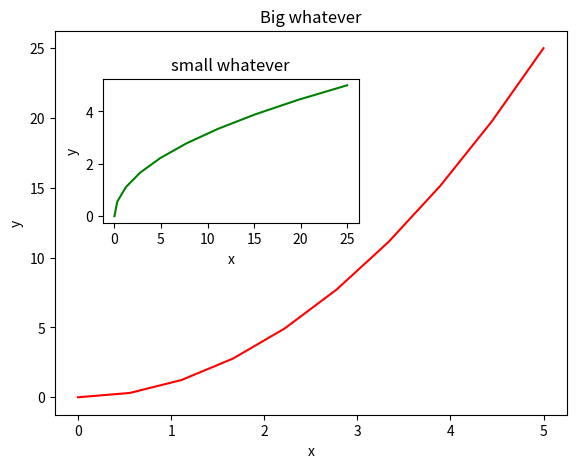
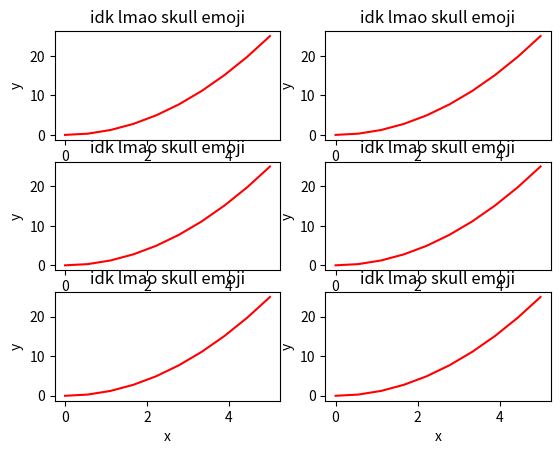
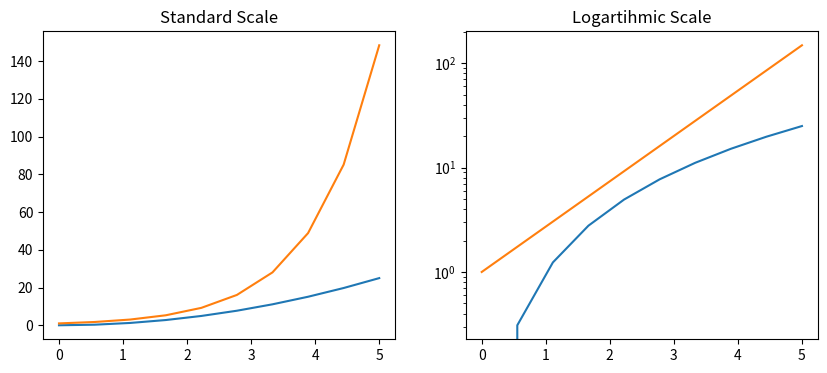
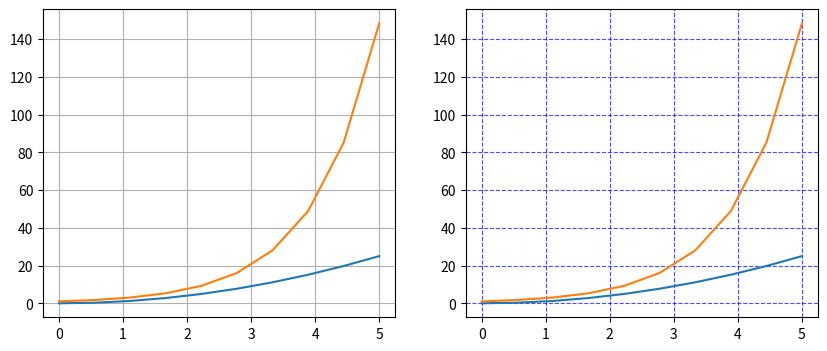
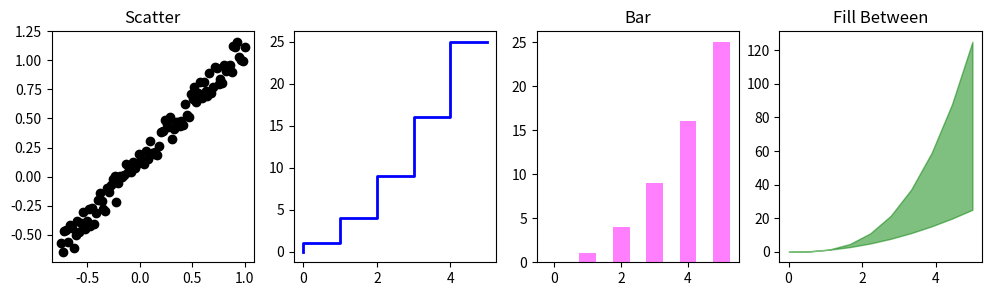
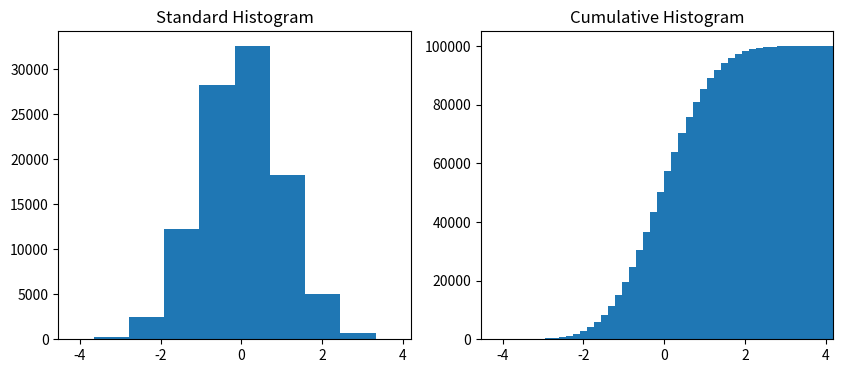

Here is the Python script that generated these plots, in order:
import matplotlib.pyplot as plt
from pylab import *
# mpl.use("WebAgg")

x = linspace(0, 5, 10)
y = x**2

fig = plt.figure()

axes1 = fig.add_axes([0.1, 0.1, 0.8, 0.8])
axes2 = fig.add_axes([0.175, 0.5, 0.4, 0.3])

axes1.plot(x, y, 'r')
axes2.plot(y, x, 'g')

axes1.set_xlabel('x')
axes1.set_ylabel('y')
axes1.set_title("Big whatever")

axes2.set_xlabel('x')
axes2.set_ylabel('y')
axes2.set_title("small whatever")


fig, axMatrix = plt.subplots(nrows=3, ncols=2)

for axList in axMatrix:
    for ax in axList:
        ax.plot(x, y, 'r')
        ax.set_xlabel('x')
        ax.set_ylabel('y')
        ax.set_title("idk lmao skull emoji")
# fig.tight_layout() # looks cramped and silly


fig, axList = plt.subplots(1,2, figsize=(10, 4))

axList[0].plot(x, x**2, x, exp(x))
axList[0].set_title("Standard Scale")

axList[1].plot(x, x**2, x, exp(x))
axList[1].set_yscale('log')
axList[1].set_title("Logartihmic Scale")


fig, axList = plt.subplots(1,2, figsize=(10, 4))

axList[0].plot(x, x**2, x, exp(x))
axList[0].grid(True)

axList[1].plot(x, x**2, x, exp(x))
axList[1].grid(color = 'b', alpha=0.7, linestyle='dashed', linewidth=0.8)


xx = np.linspace(-0.75, 1., 100)
n  = np.arange(6)

fig, axList = plt.subplots(1,4, figsize=(12,3))

axList[0].scatter(xx, xx + 0.25*rand(len(xx)), color='k')
axList[0].set_title("Scatter")

axList[1].step(n, n**2, lw=2, color='b')

axList[2].bar(n, n**2, align="center", width=0.5, alpha=0.5, color='magenta')
axList[2].set_title("Bar")

axList[3].fill_between(x, x**2, x**3, alpha=0.5, color='g')
axList[3].set_title("Fill Between")


n = np.random.randn(100000)

fig, axes = plt.subplots(1, 2, figsize=(10, 4))

axes[0].hist(n)
axes[0].set_title("Standard Histogram")
axes[0].set_xlim((min(n), max(n)))

axes[1].hist(n, cumulative="True", bins=50)
axes[1].set_title("Cumulative Histogram")
axes[1].set_xlim((min(n), max(n)))

plt.show()